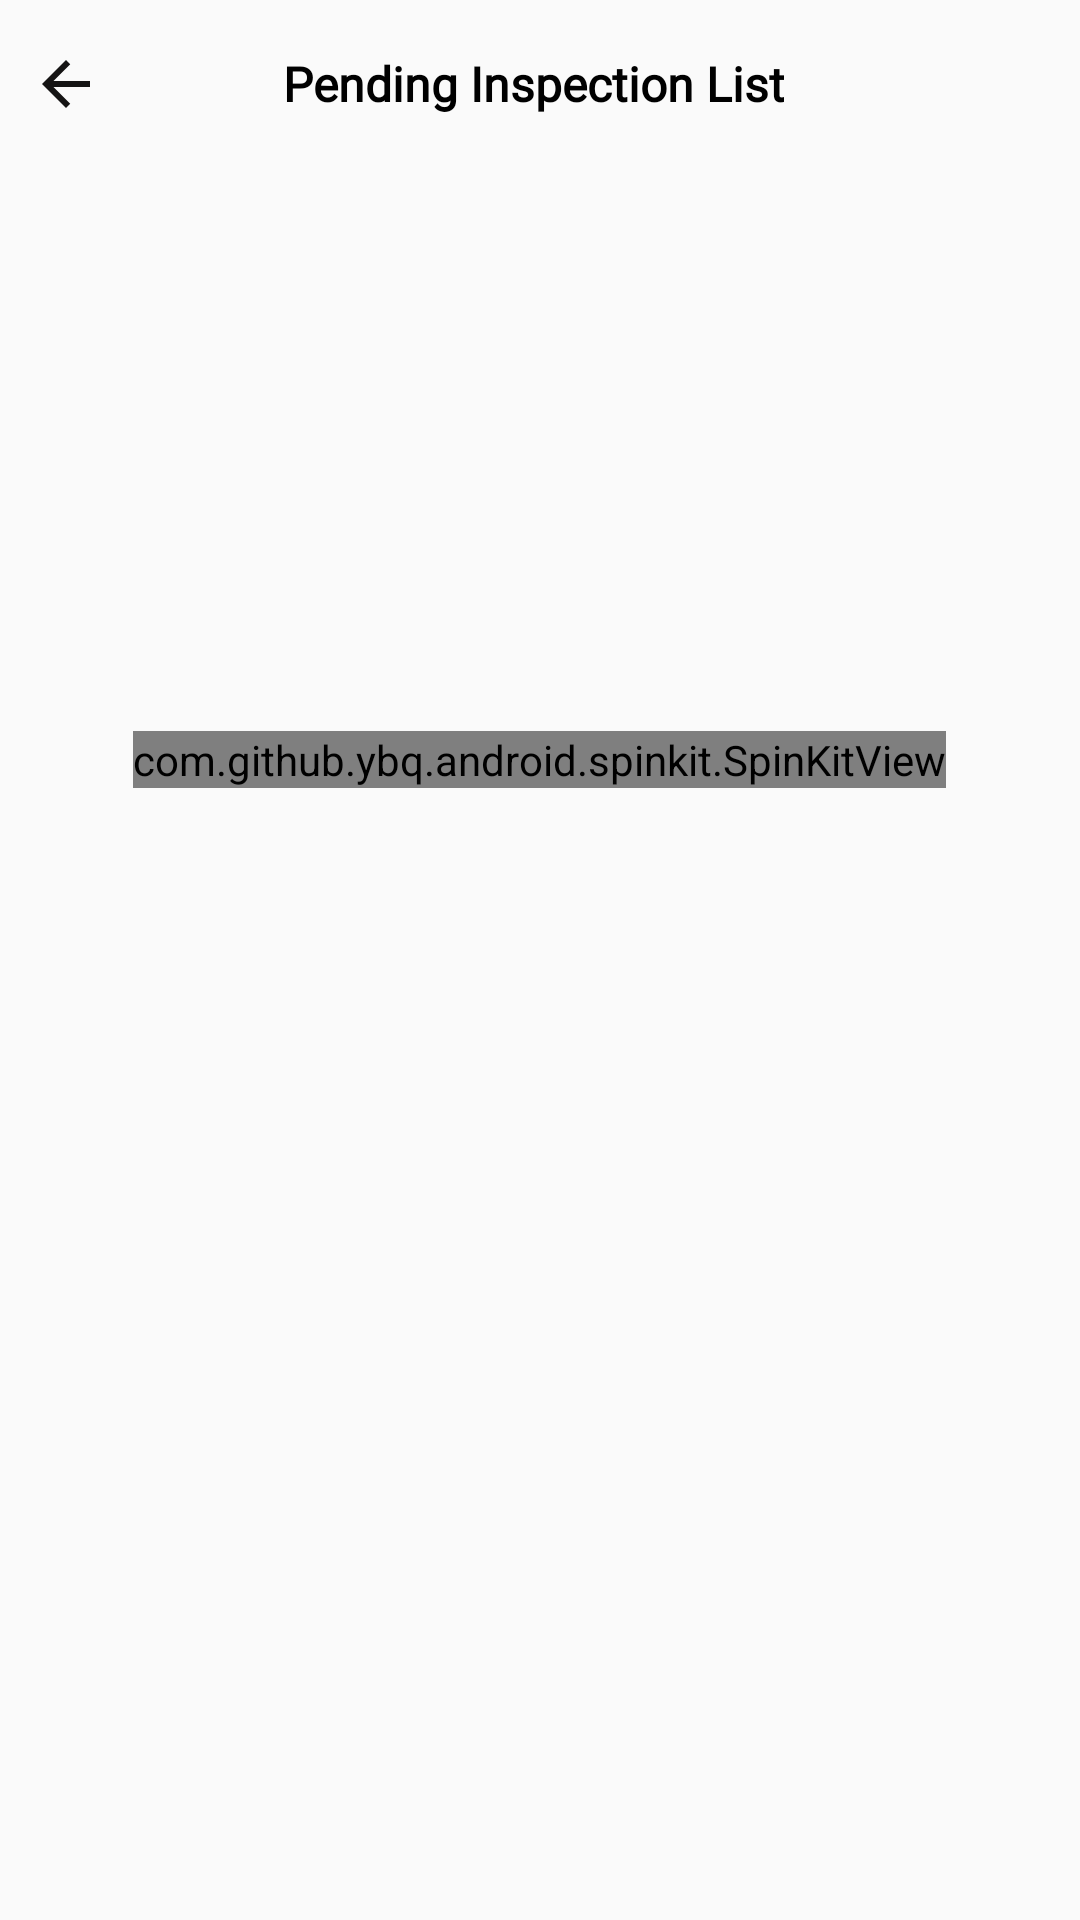

This screen was rendered from an Android layout file. Write that file and the resources it references.
<!-- AndroidManifest.xml: application theme Theme.Design.Light.NoActionBar -->
<!-- res/layout/activity_pending_inspection.xml -->
<?xml version="1.0" encoding="utf-8"?>
<androidx.constraintlayout.widget.ConstraintLayout xmlns:android="http://schemas.android.com/apk/res/android"
    xmlns:app="http://schemas.android.com/apk/res-auto"
    xmlns:tools="http://schemas.android.com/tools"
    android:layout_width="match_parent"
    android:layout_height="match_parent"
    android:orientation="vertical"
    tools:context=".HomeSection.DashboardActivity">

    <LinearLayout
        android:id="@+id/layoutToolbar"
        android:layout_width="0dp"
        android:layout_height="?actionBarSize"
        android:gravity="center_vertical"
        android:orientation="horizontal"
        android:paddingStart="10dp"
        android:paddingEnd="10dp"
        app:layout_constraintEnd_toEndOf="parent"
        app:layout_constraintStart_toStartOf="parent"
        app:layout_constraintTop_toTopOf="parent">

        <ImageView
            android:id="@+id/back_icon_pending"
            android:layout_width="wrap_content"
            android:layout_height="wrap_content"
            android:src="@drawable/ic_back_arrow" />

        <TextView
            android:id="@+id/appbar_pending_heading"
            android:layout_width="wrap_content"
            android:layout_height="wrap_content"
            android:layout_marginLeft="60dp"
            android:fontFamily="@font/adamina"
            android:gravity="center_horizontal"
            android:text="Pending Inspection List"
            android:textColor="@color/black"
            android:textSize="16sp"
            android:textStyle="bold" />


    </LinearLayout>


    <com.github.ybq.android.spinkit.SpinKitView
        android:id="@+id/spin_kit"
        style="@style/SpinKitView.Large.WanderingCubes"
        android:layout_width="wrap_content"
        android:layout_height="wrap_content"
        android:layout_gravity="center"
        app:SpinKit_Color="#F4c444"
        app:layout_constraintBottom_toBottomOf="parent"
        app:layout_constraintEnd_toEndOf="parent"
        app:layout_constraintHorizontal_bias="0.498"
        app:layout_constraintStart_toStartOf="parent"
        app:layout_constraintTop_toTopOf="@+id/property_pending_recycler"
        app:layout_constraintVertical_bias="0.32" />

    <androidx.recyclerview.widget.RecyclerView
        android:id="@+id/property_pending_recycler"
        android:layout_width="match_parent"
        android:layout_height="0dp"
        android:layout_margin="10dp"
        android:layout_marginTop="25dp"
        android:layout_marginBottom="20dp"
        app:layout_constraintBottom_toBottomOf="parent"
        app:layout_constraintLeft_toLeftOf="parent"
        app:layout_constraintLeft_toRightOf="parent"
        app:layout_constraintTop_toBottomOf="@+id/layoutToolbar"
        app:layout_constraintVertical_bias="1.0" />


</androidx.constraintlayout.widget.ConstraintLayout>
<!-- resources referenced by this layout -->
<resources>
  <color name="black">#FF000000</color>
  <!-- drawable ic_back_arrow (drawable) -->
  <vector android:autoMirrored="true" android:height="24dp"
      android:tint="#151414" android:viewportHeight="24"
      android:viewportWidth="24" android:width="24dp" xmlns:android="http://schemas.android.com/apk/res/android">
      <path android:fillColor="@android:color/white" android:pathData="M20,11H7.83l5.59,-5.59L12,4l-8,8 8,8 1.41,-1.41L7.83,13H20v-2z"/>
  </vector>
</resources>
